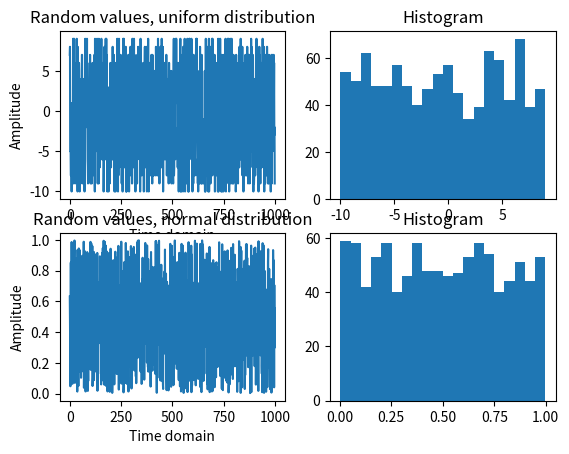

Write the Python code that produced this figure.
import numpy as np  # To use array of numbers instead of list
import matplotlib.pyplot as plt # To plot graphics
import random # To generate random numbers
from statistics import mean # To use mean from statistics package
import math # To use log methods,

## Generating and plotting random values with uniform distribution

values = np.random.randint(-10,10,1000) # Lower limit, Upper limit, number of values
print('values is: ' + str(type(values))) # Print the type for 'values' : <class 'numpy.ndarray'>
print(values) # Print the values for 'values' variable

plt.subplot(2,2,1) # plt.subplot(nrows, ncols, index)
plt.plot(values) # Prepare the plot to show the randon values
plt.xlabel('Time domain') 
plt.ylabel('Amplitude') 
plt.title('Random values, uniform distribution')

plt.subplot(222) # Also works, even whitout the coma
plt.hist(values, bins=20)
plt.title('Histogram')

print('Mean: ' + str(np.float64(np.mean(values)))) # It returns a <numpy.float64> type, then is converted to string
print('Standard deviation: ' + str(np.float64(np.std(values)))) # Same as before

## Generating and plotting random values with normal distribution
# I_could_just = np.random.normal(0, 0.1, 1000)
# But let's follow the Chapter 2, Statistics, Probability and Noise
# from book The Scientist and Engineer's Guide to Digital Signal Processing
# [redacted]


# X = (-2logR1)^1/2 * cos(2piR2)

R1 = [random.random() for _ in range(1000)]
R2 = [random.random() for _ in range(1000)]

print('R1 is: ' + str(type(R1))) # It returns <class 'list'>

R1 = np.array(R1) # Converts <list> into <numpy.ndarray>
R2 = np.array(R2)

print('R1 is: ' + str(type(R1))) # It returns <class 'numpy.ndarray'>

#X = np.array(2 * math.pi() * R2)
#print(type(X))
#X = math.log(R1)

plt.subplot(2,2,3) # 
plt.plot(R1) # Prepare the plot to show the randon values
plt.xlabel('Time domain') 
plt.ylabel('Amplitude') 
plt.title('Random values, normal distribution')

plt.subplot(2,2,4) # Shows plots in 1 = 1 row, 2 = two column, 1 = plot 1
plt.hist(R1, bins=20)
plt.title('Histogram')

plt.show()






